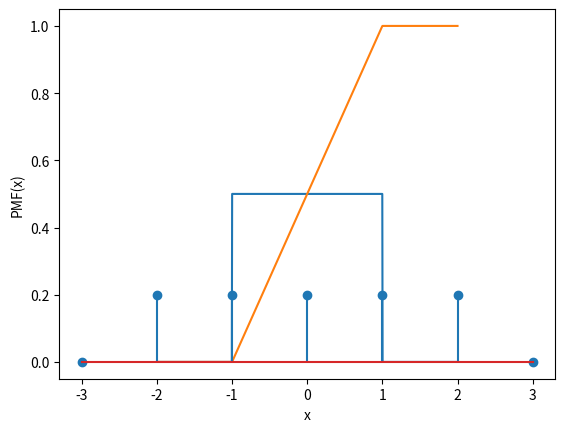

Write the Python code that produced this figure.
import numpy as np
import matplotlib.pyplot as plt

def pdf(x, l_bound, r_bound, h):
    if l_bound <= x <= r_bound:
        return h
    else:
        return 0

def cdf(x, l_bound, r_bound, h):
    if x < l_bound:
        return 0
    elif l_bound <= x <= r_bound:
        return (x-l_bound)*h
    else:
        return 1

def pmf(x, l_bound, r_bound):
    y = []
    y_pmf = []
    
    for xn in x:
        if l_bound <= xn <= r_bound:
            y.append(xn)
    h = 1/len(y)

    for xn in x:
        if l_bound <= xn <= r_bound:
            y_pmf.append(h)
        else:
            y_pmf.append(0)
    
    return y_pmf

# -----------------  Question 1 ----------------------
# Item A)
n=1000
r_bound = 1
l_bound= -1

# Area under the curve = 1 (probabilities sum = 1)
# B x H = 1
# H = 1/B
h = 1/(r_bound - l_bound)


x = np.linspace(-2, 2, n)
y = np.array([pdf(xn, l_bound, r_bound, h) for xn in x])

plt.plot(x, y)
plt.xlabel('x')
plt.ylabel('PDF(x)')
plt.show()

# Item B
yCDF = np.array([cdf(xn, l_bound, r_bound, h) for xn in x])

plt.plot(x, yCDF)
plt.xlabel('x')
plt.ylabel('CDF(x)')
plt.show()

# ----------------------------------------------------

# -----------------  Question 2 ----------------------
l_bound = -2
r_bound = 2

h = 1/(r_bound - l_bound)

x = [-3,-2,-1,0,1,2,3]
y = pmf(x, l_bound, r_bound)

plt.stem(x, y)
plt.xlabel('x')
plt.ylabel('PMF(x)')
plt.show()
# ----------------------------------------------------

# -----------------  Question 4 ----------------------
